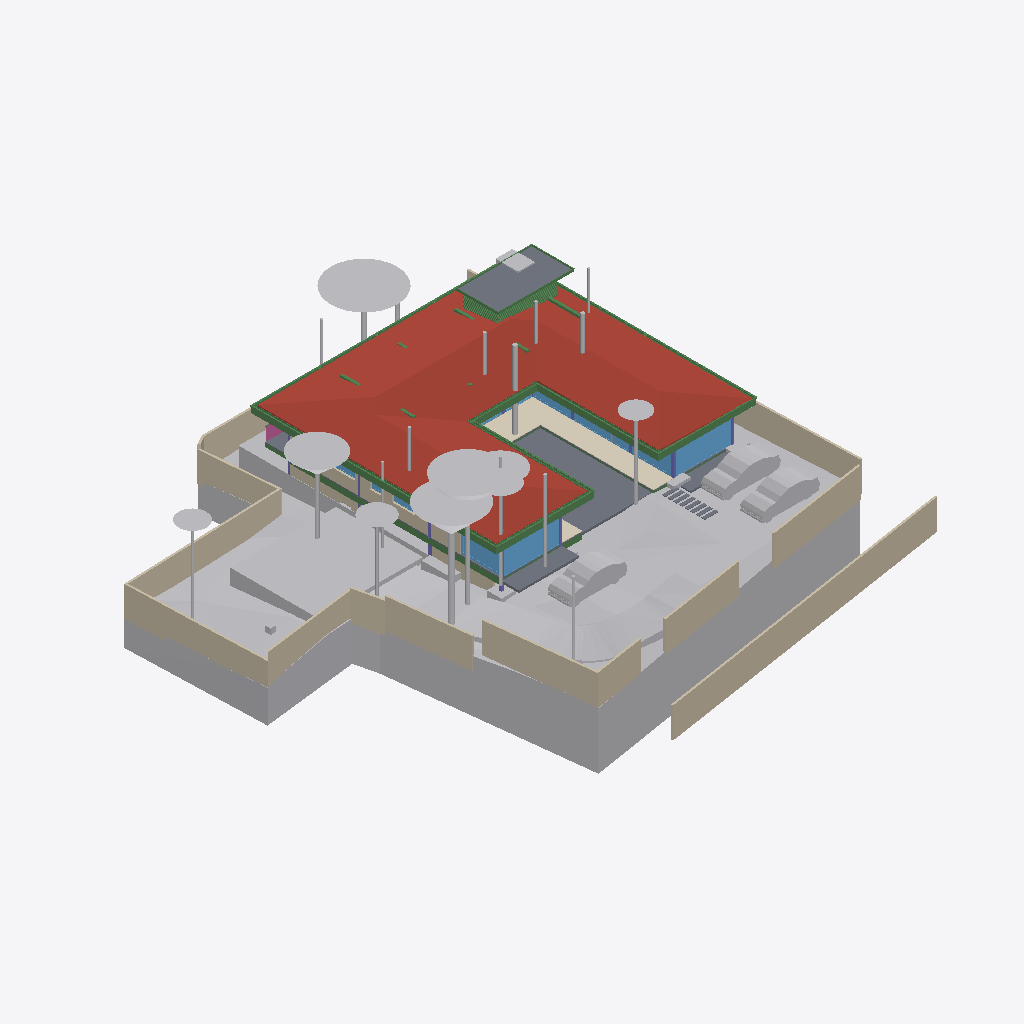
Isometric view of an IFC building model (IFC-SPF (STEP), schema IFC4X3, length unit metre), seen from the south-west, elements coloured by IFC class: 46 beams (green), 34 other elements (light grey), 21 walls (beige), 13 slabs (grey), 12 windows (light blue), 7 columns (violet), 1 roof (red-brown), 1 covering (cream), 1 railing (pink).
Extent 40.0 m × 44.2 m × 15.4 m (x, y, z). Storeys (6): Footing at -3.50 m; GF at -2.55 m; FF Lvl at 0.00 m; FF at 0.45 m; FF Lintel at 3.15 m; SF at 3.65 m. Elements (502): 136 IfcBeam, 74 IfcWall, 47 IfcSlab, 44 IfcColumn, 37 IfcWindow, 30 IfcFurniture, 23 IfcGeographicElement, 19 IfcEarthworksCut, 17 IfcDoor, 17 IfcFooting, 14 IfcSanitaryTerminal, 12 IfcCovering.

HEADER;
FILE_DESCRIPTION(('ViewDefinition [CoordinationView]'),'2;1');
FILE_NAME('Manilal.ifc','2025-07-10T19:32:42+05:30',(),(),'IfcOpenShell 0.8.3-alpha250613','Bonsai 0.8.3-alpha250613-9b8357c','');
FILE_SCHEMA(('IFC4X3'));
ENDSEC;
DATA;
#1480=IFCPROJECT('2TuuvCHJz54PsFPcraEbH$',$,'My Project',$,$,$,$,(#3,#128),#1481);
#3305=IFCSITE('0lpfVeOW52QfroqLYyHNY2',$,'My Site',$,$,#26,$,$,$,$,$,$,$,$);
#3313=IFCBUILDING('0MzaWOaS178x5FMqOflU3C',$,'My Building',$,$,#25,$,$,$,$,$,$);
#2081=IFCBUILDINGSTOREY('09kFoqoxrCvB1_fcEsMZsQ',$,'FF',$,$,#217,$,$,$,$);
#2986=IFCBUILDINGSTOREY('0zoFHJ9PnFW80M$mIVDQW3',$,'GF',$,$,#14477,$,$,$,$);
#17145=IFCBUILDINGSTOREY('0MckaoTknA3edZMUNhTyAK',$,'SF',$,$,#17254,$,$,$,$);
#20035=IFCBUILDINGSTOREY('3LpnsPikv4mRTBpfC3WQtx',$,'FF Lvl',$,$,#20051,$,$,$,$);
#23582=IFCBUILDINGSTOREY('0DtUgpQ1b6nBmkLmvc_ehu',$,'FF Lintel',$,$,#23767,$,$,$,$);
#459032=IFCBUILDINGSTOREY('2nxT8wHGnDX9t8LjuK$yoz',$,'Footing',$,$,#459177,$,$,$,$);
#457595=IFCGEOGRAPHICELEMENT('1mqx3WFMb0_xZzgY5_pKpf',$,'Site',$,$,$,#458342,$,.TERRAIN.);
#17255=IFCROOF('188ChkeVP4PP3HZ1_FwQ2Y',$,'Roof',$,$,#478587,#17288,$,.HIP_ROOF.);
#461213=IFCEARTHWORKSCUT('2x49TXK193K9MJc3CK9x_n',$,'Cut',$,$,#461251,#461226,$,.BASE_EXCAVATION.);
#460540=IFCEARTHWORKSCUT('3NfQzW2p90kemh8IGcUxhf',$,'roader',$,$,#461135,#461124,$,.PAVEMENTMILLING.);
#441052=IFCWALL('1WNacC15X0Xf0V_b60Qnrw',$,'Wall',$,$,#441102,#441063,$,$);
#214630=IFCWALL('1v3BeDslv3W8LfR3WiqTEd',$,'Wall',$,$,#214830,#214641,$,$);
#19980=IFCSLAB('0gBflP6QrCERrajZS4Jcb5',$,'Slab',$,$,#244961,#19995,$,$);
#28186=IFCWALL('2UlyJbGOL47vem9W3W5T7b',$,'Wall',$,$,#214889,#28197,$,$);
#444096=IFCCOVERING('0_sfUdWJL30geCimsSdPtS',$,'Covering',$,$,#444126,#444111,$,$);
#26770=IFCWALL('27WVA19Qv4efvQm6cWiqsn',$,'Wall',$,$,#452668,#26781,$,$);
#467252=IFCGEOGRAPHICELEMENT('3uYxZnds99jOH$HzfZr4nt',$,'Plaav','43dia, 135c',$,#468938,#467634,$,.VEGETATION.);
#465123=IFCGEOGRAPHICELEMENT('00i077OX9F1QAiqaHlhRfb',$,'Plaav','32dia, 101c',$,#469003,#467606,$,.VEGETATION.);
#230171=IFCWALL('1HPS5ge59FQA3Ucv4$dmpm',$,'Wall',$,$,#230227,#230182,$,$);
#229971=IFCWALL('2oOsi6buvCeB4sZT1ijFA2',$,'Wall',$,$,#230065,#229982,$,$);
#27060=IFCWALL('10l$0x7lzBbBMMGF1qxI0s',$,'Wall',$,$,#27511,#27071,$,$);
#459974=IFCEARTHWORKSCUT('1orBtrQ6r9QBXstUuMTyak',$,'Cut',$,$,#462420,#459987,$,.BASE_EXCAVATION.);
#366531=IFCSLAB('3CWvIDU8b5ovMmi84oWpbg',$,'Covering.004',$,$,#366757,#366542,$,.FLOOR.);
#465256=IFCGEOGRAPHICELEMENT('2hWh3TuZPCwB0qwf7zQl8W',$,'Plaav','48dia, 150c',$,#468973,#467648,$,.VEGETATION.);
#445890=IFCWALL('2QiW7TnGvAygi5PkoeW31n',$,'Wall',$,$,#461527,#445901,$,$);
#27353=IFCWALL('2Y2Bm57Cb8Exxz7st0aRUc',$,'Wall',$,$,#214921,#27364,$,$);
#446110=IFCVEHICLE('375bP1QIr5xwaw0xewwnFn',$,'Vehicle',$,$,#461279,#446123,$,$);
#446077=IFCVEHICLE('2$JJjIzDr6fuhTHFNPOXyx',$,'Vehicle',$,$,#461274,#446090,$,$);
#446049=IFCVEHICLE('1yICD2o296ROLrpKuhe72z',$,'Vehicle',$,$,#461269,#446062,$,$);
#465522=IFCGEOGRAPHICELEMENT('1t8_yIv7T9Iwdci473Ya_N',$,'Plaav','100dia, 32c',$,#469013,#467550,$,.VEGETATION.);
#28224=IFCWALL('10RvTK_K97Xg3Zon6pJwxP',$,'Wall',$,$,#229504,#28235,$,$);
#229124=IFCWALL('3MfSYaOiTA4AjSKpPvRhyi',$,'Wall',$,$,#395482,#229135,$,$);
#25887=IFCWALL('3DOK2PUDn3QwM2HLeZR6QD',$,'Wall',$,$,#452788,#25894,$,$);
#23385=IFCWINDOW('3liBQwp293KPogKKZ10Jtg',$,'Window',$,$,#265446,#43696,$,2.79999995231628,4.92999982833862,$,.SINGLE_PANEL.,$);
#265447=IFCWINDOW('11VC8UY6nBiuqgLWYbOviy',$,'Window',$,$,#436317,#265465,$,2.79999995231628,4.92999982833862,$,.SINGLE_PANEL.,$);
#363504=IFCSLAB('0r6Ht4Hfz9hfKU4rzPm32Z',$,'Slab',$,$,#363537,#363513,$,$);
#27098=IFCWALL('2qQNxnpy98iB6JMyhLi2FK',$,'Wall',$,$,#27516,#27109,$,$);
#186882=IFCBEAM('0qH_dKLj5CKhNXTG2DYY06',$,'Beam',$,$,#266229,#186893,$,$);
#465389=IFCGEOGRAPHICELEMENT('2HKwYd2hP5kwYPwsxsi9gZ',$,'Theng','22dia, 70c',$,#469008,#467522,$,.VEGETATION.);
#464325=IFCGEOGRAPHICELEMENT('0hsZNGz3r5Tu3GwqCRHqIa',$,'Theng','25dia, 80c',$,#468918,#467543,$,.VEGETATION.);
#56634=IFCBEAM('3NjOYz9cT158x52OLX4IuM',$,'Beam',$,$,#244946,#56645,$,$);
#465922=IFCGEOGRAPHICELEMENT('1VW7zlP9bBSxb2PxGzOpUg',$,'Theng','21ida, 65c',$,#469018,#467655,$,.VEGETATION.);
#466188=IFCGEOGRAPHICELEMENT('3MDxNaPHbBCuseLaSOAnvG',$,'Theng','27dia, 85c',$,#468933,#467536,$,.VEGETATION.);
#102151=IFCBEAM('2C1gwTeIv6R8TmGo509jsR',$,'Beam',$,$,#265708,#102163,$,$);
#37612=IFCWALL('2oouJeu9XF0PkUjeEvxQOm',$,'Wall',$,$,#461778,#37632,$,$);
#2047=IFCSLAB('0o4IYvr$r5a9xXip1qf77x',$,'Slab',$,$,#57250,#2052,$,$);
#102357=IFCBEAM('3msecch2zBUOeV2BkTlji6',$,'Beam',$,$,#265762,#102368,$,$);
#102416=IFCBEAM('3ZwR1mU3j4mRYH5GbVzWyx',$,'Beam',$,$,#381655,#102427,$,$);
#29467=IFCWALL('2U66_ERPrD$A$2PTOc1bPA',$,'Wall',$,$,#452475,#29478,$,$);
#183171=IFCWINDOW('2eK2SWY_H22e6Svf5gP6pA',$,'Window',$,$,#384583,#384539,$,1.79999995231628,3.45000004768372,$,$,$);
#383113=IFCBEAM('3pN9BWsVrF6fFxHZRO8eBr',$,'Beam',$,$,#477577,#383124,$,$);
#383196=IFCBEAM('3YMSqOINP17wWoKbPRQ_bp',$,'Beam',$,$,#477587,#383207,$,$);
#475030=IFCWALL('0P8jPYbMTBahN2mQMeo_4L',$,'Wall',$,$,#475078,#475041,$,$);
#363538=IFCSLAB('0rfp_Ohov2qeqT3_TxdHEi',$,'Slab',$,$,#363567,#363547,$,$);
#381392=IFCBEAM('0Rmn06ydbFSB81Pw56n_Ay',$,'Beam',$,$,#477552,#381403,$,$);
#36042=IFCWALL('2FDZc$1Z57bgSDQnhsHhc1',$,'Wall',$,$,#462457,#36062,$,$);
#458600=IFCEARTHWORKSCUT('1mWbU5HzzEJhXq8eVfqHmk',$,'Cut',$,$,#458740,#458613,$,.BASE_EXCAVATION.);
#362954=IFCAIRTERMINALBOX('0DCFUThjX2XQ_1bX$oFkVb',$,'AirTerminalBox',$,$,#479412,#362986,$,$);
#102262=IFCBEAM('1cQ_XveKf3IhgOfAWmUbUT',$,'Beam',$,$,#265679,#102273,$,$);
#466321=IFCGEOGRAPHICELEMENT('1TdNfY2DD3jxBXQWXRN6pI',$,'Plaav','35dia, 110c',$,#468988,#467620,$,.VEGETATION.);
#25622=IFCWINDOW('03HgKoXUP97huBY23s7FSC',$,'Window',$,$,#243921,#102990,$,2.79999995231628,3.45000004768372,$,.DOUBLE_PANEL_VERTICAL.,$);
#383279=IFCBEAM('1XLfwLWM55Lu6Nys_h14H2',$,'Beam',$,$,#477582,#383290,$,$);
#466055=IFCGEOGRAPHICELEMENT('2HxlE6G_91e9LYErU$Y34S',$,'Theng','24dia, 75c',$,#468948,#467529,$,.VEGETATION.);
#1342=IFCWALL('1zYAwAgZ94A9q2Xf$lP7Cn',$,'Wall',$,$,#266006,#1343,$,$);
#469571=IFCEARTHWORKSCUT('2IfjuX05L3Q9F73mkLJFNM',$,'Cut',$,$,#469627,#469584,$,.BASE_EXCAVATION.);
#447224=IFCWINDOW('3guyH63vnB3P$cCD9r0_zK',$,'Window',$,$,#447587,#447242,$,2.79999995231628,4.5,$,$,$);
#447264=IFCWINDOW('2$JXuyiTT8QfjHWzh3RQpm',$,'Window',$,$,#447592,#447282,$,2.79999995231628,3.0,$,$,$);
#464990=IFCGEOGRAPHICELEMENT('2iw1Aggbn8aRNQI80XZqds',$,'Theng','22dia, 70c',$,#468978,#467585,$,.VEGETATION.);
#382932=IFCBEAM('04xsdl57b0Z89Y_Lnocto8',$,'Beam',$,$,#477557,#382943,$,$);
#26337=IFCWALL('0dMaumaK11Re$pxoZyVSQ9',$,'Wall',$,$,#27501,#26348,$,$);
#361974=IFCBEAM('22$tp28gPD$eEii1Cu_NBP',$,'Beam',$,$,#389103,#361985,$,$);
#464857=IFCGEOGRAPHICELEMENT('3XubHE4kj7PQ$DpXvJgk9n',$,'Theng','24dia, 75c',$,#468963,#467641,$,.VEGETATION.);
#381356=IFCBEAM('0gedJyi4TEtR5XvtBnPvn$',$,'Beam',$,$,#477567,#381368,$,$);
#166972=IFCBEAM('2DKWudKN99zg7uECGiuNeQ',$,'Beam',$,$,#267100,#166983,$,$);
#469680=IFCEARTHWORKSCUT('3DH8AXGtr84A1S6fSLl6R5',$,'Cut',$,$,#470202,#469693,$,.BASE_EXCAVATION.);
#466454=IFCGEOGRAPHICELEMENT('1ed7kOzBzFsfr4ZZu7I5l9',$,'Plaav','29dia, 90c',$,#468928,#467557,$,.VEGETATION.);
#167034=IFCBEAM('10LxUqtgbFAQRhzIckOuGH',$,'Beam',$,$,#266154,#167045,$,$);
#55934=IFCBEAM('0$JZIdPhz7Yhflamb2Ig5U',$,'Beam',$,$,#56504,#55945,$,$);
#469709=IFCEARTHWORKSCUT('24tjs_WczFGx2s92wm5ufQ',$,'Cut',$,$,#470177,#469722,$,.BASE_EXCAVATION.);
#479377=IFCBEAM('0enYPpKsT7LwYun94wLBTM',$,'Beam',$,$,#479417,#479396,$,$);
#465655=IFCGEOGRAPHICELEMENT('1R3JL1MZn5Cwn8lzKYc3a_',$,'Plaav','22dia, 70c',$,#468983,#467571,$,.VEGETATION.);
#466587=IFCGEOGRAPHICELEMENT('0JCBWUW3bDYf6SdZoT5sft',$,'Theng','25dia, 80c',$,#468953,#467627,$,.VEGETATION.);
#382699=IFCBEAM('2CCsq6Wtn7fekeIsVouJdo',$,'Beam',$,$,#477688,#382710,$,$);
#466720=IFCGEOGRAPHICELEMENT('3ovljapgf4Y805NdOM9gc8',$,'Theng','22dia, 70c',$,#468993,#467599,$,.VEGETATION.);
#16231=IFCRAILING('1npn$05fXEax1P6iG1yjVF',$,'Railing',$,'FRAMELESS_PANEL',#192149,#16249,$,.USERDEFINED.);
#465788=IFCGEOGRAPHICELEMENT('2B5DYaWKP4swgjnqG_5N8B',$,'Plaav','16dia, 50c',$,#468923,#467662,$,.VEGETATION.);
#361917=IFCBEAM('2DEvX$$r54bOLZbNZhk144',$,'Beam',$,$,#389063,#361928,$,$);
#57370=IFCBEAM('0K6q7FzpX1C8m9po7jBtcY',$,'Beam',$,$,#441051,#57381,$,$);
#362002=IFCBEAM('37gO0O9qLAoABGSx5tPVKS',$,'Beam',$,$,#389098,#362013,$,$);
#467119=IFCGEOGRAPHICELEMENT('1oomBP73vF4eBmp$YGwGwh',$,'Theng','22dia, 70c',$,#468943,#467592,$,.VEGETATION.);
#466853=IFCGEOGRAPHICELEMENT('1rj3raTv182AnRcWU17w0r',$,'Mahagony','19dia, 60c',$,#468998,#467578,$,.VEGETATION.);
#24645=IFCBEAM('0VJDvmHaXAaRtTeoMCJUjJ',$,'Beam',$,$,#101970,#24656,$,$);
#447362=IFCWINDOW('017aE0Esv2h9Vh1sCzgE1S',$,'Window',$,$,#447597,#447375,$,2.79999995231628,1.7150000333786,$,.SINGLE_PANEL.,$);
#24721=IFCBEAM('1xlWdgLa17MBpQVB9j2Cib',$,'Beam',$,$,#101975,#24732,$,$);
#475949=IFCCOLUMN('1Vl$cIQiHFQPcBm8C2m$Fv',$,'Column',$,$,#476787,#475968,$,.COLUMN.);
#102234=IFCBEAM('0q554weub4Iwu4PjffBSJv',$,'Beam',$,$,#265816,#102245,$,$);
#458379=IFCEARTHWORKSCUT('08xWsjruHF$hHFDjLFV7GZ',$,'c',$,$,#458418,#458390,$,.BASE_EXCAVATION.);
#110332=IFCWINDOW('3vjocJxinCiwHdUnGVZCKs',$,'Window',$,$,#166499,#166072,$,1.79999995231628,2.0,$,.DOUBLE_PANEL_VERTICAL.,$);
#362075=IFCBEAM('1WVb5mKDf3490hnunwI_xH',$,'Beam',$,$,#389068,#362086,$,$);
#14220=IFCWINDOW('1JUpa15w1EPgGvbWoKg73I',$,'Window',$,$,#463764,#169623,$,1.5,2.5,$,.SINGLE_PANEL.,$);
#476259=IFCCOLUMN('0r2yZ2iHf8Hvss9VxOaK_f',$,'Column.001',$,$,#476937,#476278,$,.COLUMN.);
#476042=IFCCOLUMN('0KuVKYbZvFauP5WBRDC2Sd',$,'Column',$,$,#476757,#476061,$,.COLUMN.);
#57309=IFCBEAM('3xcDMG0aj9Xgc56BcdooE6',$,'Beam',$,$,#243525,#57320,$,$);
#466986=IFCGEOGRAPHICELEMENT('35PtlldpvDUe$p7NX8LMNZ',$,'Plaav','32dia, 101c',$,#468958,#467564,$,.VEGETATION.);
#167569=IFCBEAM('3NapMOGun76x5kjDVquKRU',$,'Beam',$,$,#265936,#167580,$,$);
#476352=IFCCOLUMN('0L2vDUAof7UAETl97xzQPd',$,'Column.004',$,$,#476907,#476371,$,.COLUMN.);
#364539=IFCBEAM('3fs_7X_wr8VfBPnoPXInh_',$,'Beam',$,$,#388913,#364554,$,$);
#364485=IFCBEAM('0$CgnInAnCzheM1_2h4xBB',$,'Beam',$,$,#388983,#364500,$,$);
#364458=IFCBEAM('22NyawJTX5qPo1d7Cefevo',$,'Beam',$,$,#388993,#364473,$,$);
#364512=IFCBEAM('3T1Kep3p57cQ6Xy4bsJxdY',$,'Beam',$,$,#389053,#364527,$,$);
#364431=IFCBEAM('19jYLfXfX52fTH3lUXmYuu',$,'Beam',$,$,#388868,#364446,$,$);
#383030=IFCBEAM('3kBBQya5rCcgLXS$VQsawF',$,'Beam',$,$,#477572,#383041,$,$);
#28303=IFCWALL('27XUrfdFf8NB4WaAp9CQAl',$,'Wall',$,$,#235124,#28314,$,$);
#364404=IFCBEAM('0lCrYTtXfCIBYjDEJd$LdU',$,'Beam',$,$,#388953,#364419,$,$);
#395961=IFCWALL('2oTy5UOG136OtM3IP_qiPs',$,'Wall',$,$,#396036,#395972,$,$);
#233175=IFCSLAB('0VBI372_j7QfV8K77ZXc2j',$,'Slab',$,$,#396328,#233196,$,$);
#233291=IFCSLAB('3mCoSy7r190wdzvyYb56iW',$,'Slab',$,$,#396338,#233316,$,$);
#233423=IFCSLAB('2iz_Ym1n1ESAR1rowyjd_I',$,'Slab',$,$,#396358,#233448,$,$);
#233258=IFCSLAB('2WAIJ5xUDCB8vhErrinr6d',$,'Slab',$,$,#396333,#233283,$,$);
#233324=IFCSLAB('2BlEnr04f3vANw00E8t1T3',$,'Slab',$,$,#396343,#233349,$,$);
#233390=IFCSLAB('2f2jkuEQ95deHHcp0LeZsL',$,'Slab',$,$,#396353,#233415,$,$);
#233357=IFCSLAB('06iRZLKKfCP8faLo55KHRz',$,'Slab',$,$,#396348,#233382,$,$);
#233456=IFCSLAB('3aaRRI8RTD_hmdhlW5RoWg',$,'Slab',$,$,#396363,#233481,$,$);
#476011=IFCCOLUMN('2Lk9vhCfL7uQDoS$ILoZdi',$,'Column',$,$,#476847,#476030,$,.COLUMN.);
#150204=IFCWINDOW('2rSMA4AuH6FeN4rb0KSroB',$,'Window',$,$,#244976,#150354,$,2.79999995231628,2.40050005912781,$,.SINGLE_PANEL.,$);
#41613=IFCWINDOW('3V21HLULz4rhhoikKYxwTW',$,'Window.022',$,$,#244991,#148935,$,2.79999995231628,2.32599997520447,$,.DOUBLE_PANEL_VERTICAL.,$);
#364377=IFCBEAM('0oNL3ynNn1oPDWISwE6cHp',$,'Beam',$,$,#388998,#364392,$,$);
#476166=IFCCOLUMN('0R18SQNZP1hhLADOGFNP39',$,'Column.003',$,$,#477142,#476185,$,.COLUMN.);
#270905=IFCWINDOW('1tBwZKnNLDJPjYNrueYSZW',$,'Window',$,$,#271349,#270923,$,1.79999995231628,1.0,$,.DOUBLE_PANEL_HORIZONTAL.,$);
#366342=IFCBEAM('3lZ9UbaNn2O8CKwQX6LgoS',$,'Beam',$,$,#388898,#366357,$,$);
#366396=IFCBEAM('31mcI4YYr0_OLw_sj47HrB',$,'Beam',$,$,#389073,#366411,$,$);
#366369=IFCBEAM('30ULgzmjXEb8K6Yn3NV0zK',$,'Beam',$,$,#389083,#366384,$,$);
#366288=IFCBEAM('164BVb7uP3gBaecZJx9SyL',$,'Beam',$,$,#389018,#366303,$,$);
#366315=IFCBEAM('2AQ10LVB9BWB40k41PBHYm',$,'Beam',$,$,#388933,#366330,$,$);
#366261=IFCBEAM('0Vv4qdkmzFv80cHwwG2PZE',$,'Beam',$,$,#389048,#366276,$,$);
#366234=IFCBEAM('27wdi0vAnD4PMyDV$VcZqt',$,'Beam',$,$,#389003,#366249,$,$);
#56854=IFCBEAM('2c_4G3KlX4cRg2dPODH4s1',$,'Beam',$,$,#478577,#56865,$,$);
#364350=IFCBEAM('2tP1f1AZLDPRam$DUaM$ok',$,'Beam',$,$,#388963,#364365,$,$);
#464458=IFCGEOGRAPHICELEMENT('0JBgEGMpj0uvlBJC_X5jUv',$,'Theng','20dia, 60c',$,#468913,#467613,$,.VEGETATION.);
#476228=IFCCOLUMN('066g27lh16neHGqDYStkca',$,'Column.002',$,$,#477012,#476247,$,.COLUMN.);
#57393=IFCBEAM('0$9UO1qVzFNOIKkjBLQ4dY',$,'Beam',$,$,#440973,#57404,$,$);
#366207=IFCBEAM('1_8shmguvCvPHxr_U5sR3b',$,'Beam',$,$,#389093,#366222,$,$);
ENDSEC;
